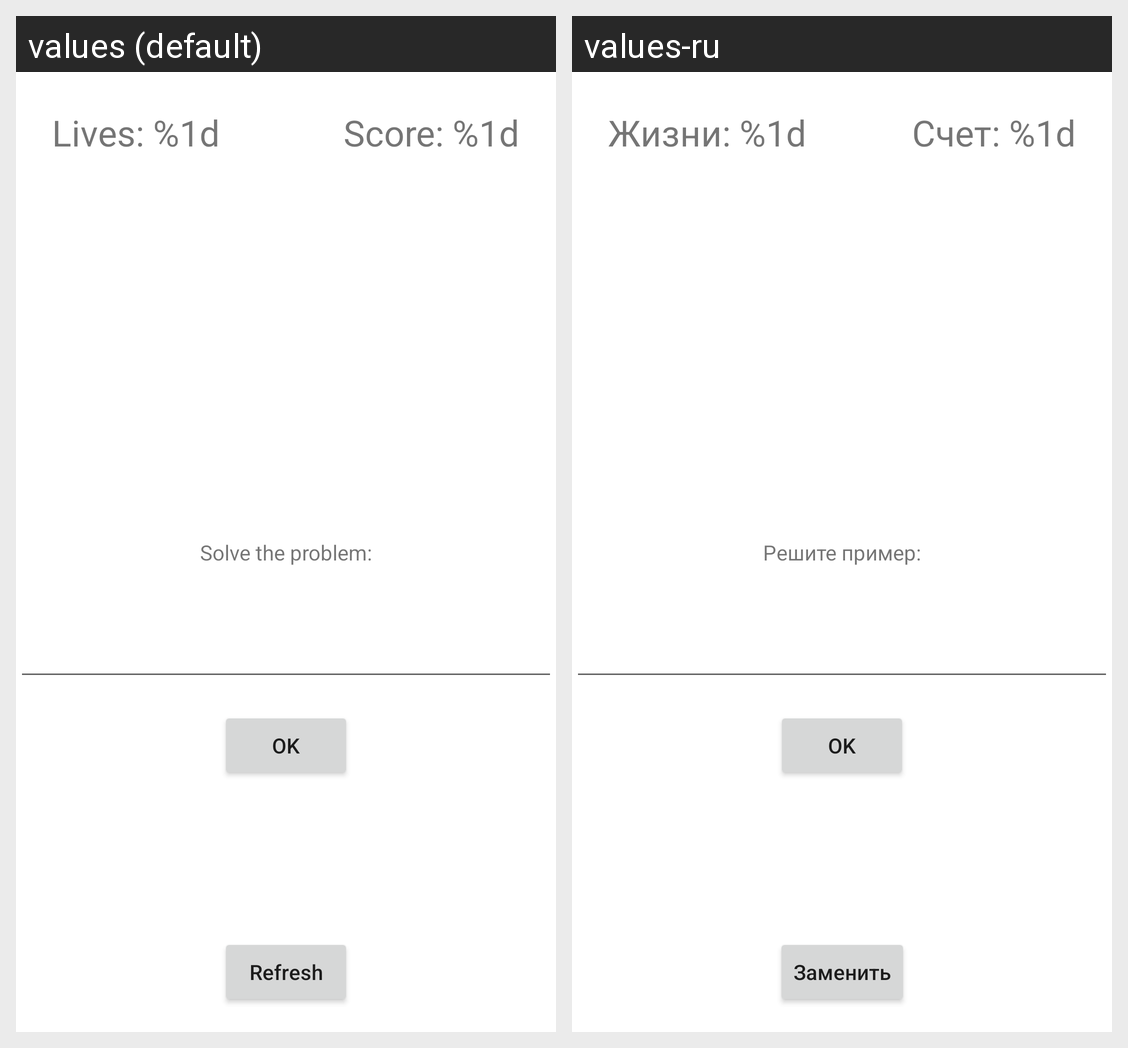

Strings drawn on this Android screen and how each of the app's shown locales translates them:
Android screen res/layout/fragment_math_problems.xml rendered under 2 locales, left to right: values (default), values-ru. Device: Nexus 5 (rendered at 1080×1920; each locale shown at half size, 540×960, under a caption strip naming it); theme Theme.Counting.
Strings drawn on this screen, with the default value and each locale's value (text and hints the layout hard-codes, and strings that could not be matched under every locale, appear in the picture but are not listed):

livesLeft
  values: Lives: %1d
  values-ru: Жизни: %1d

score
  values: Score: %1d
  values-ru: Счет: %1d

solveProblem
  values: Solve the problem:
  values-ru: Решите пример:

refresh
  values: Refresh
  values-ru: Заменить
